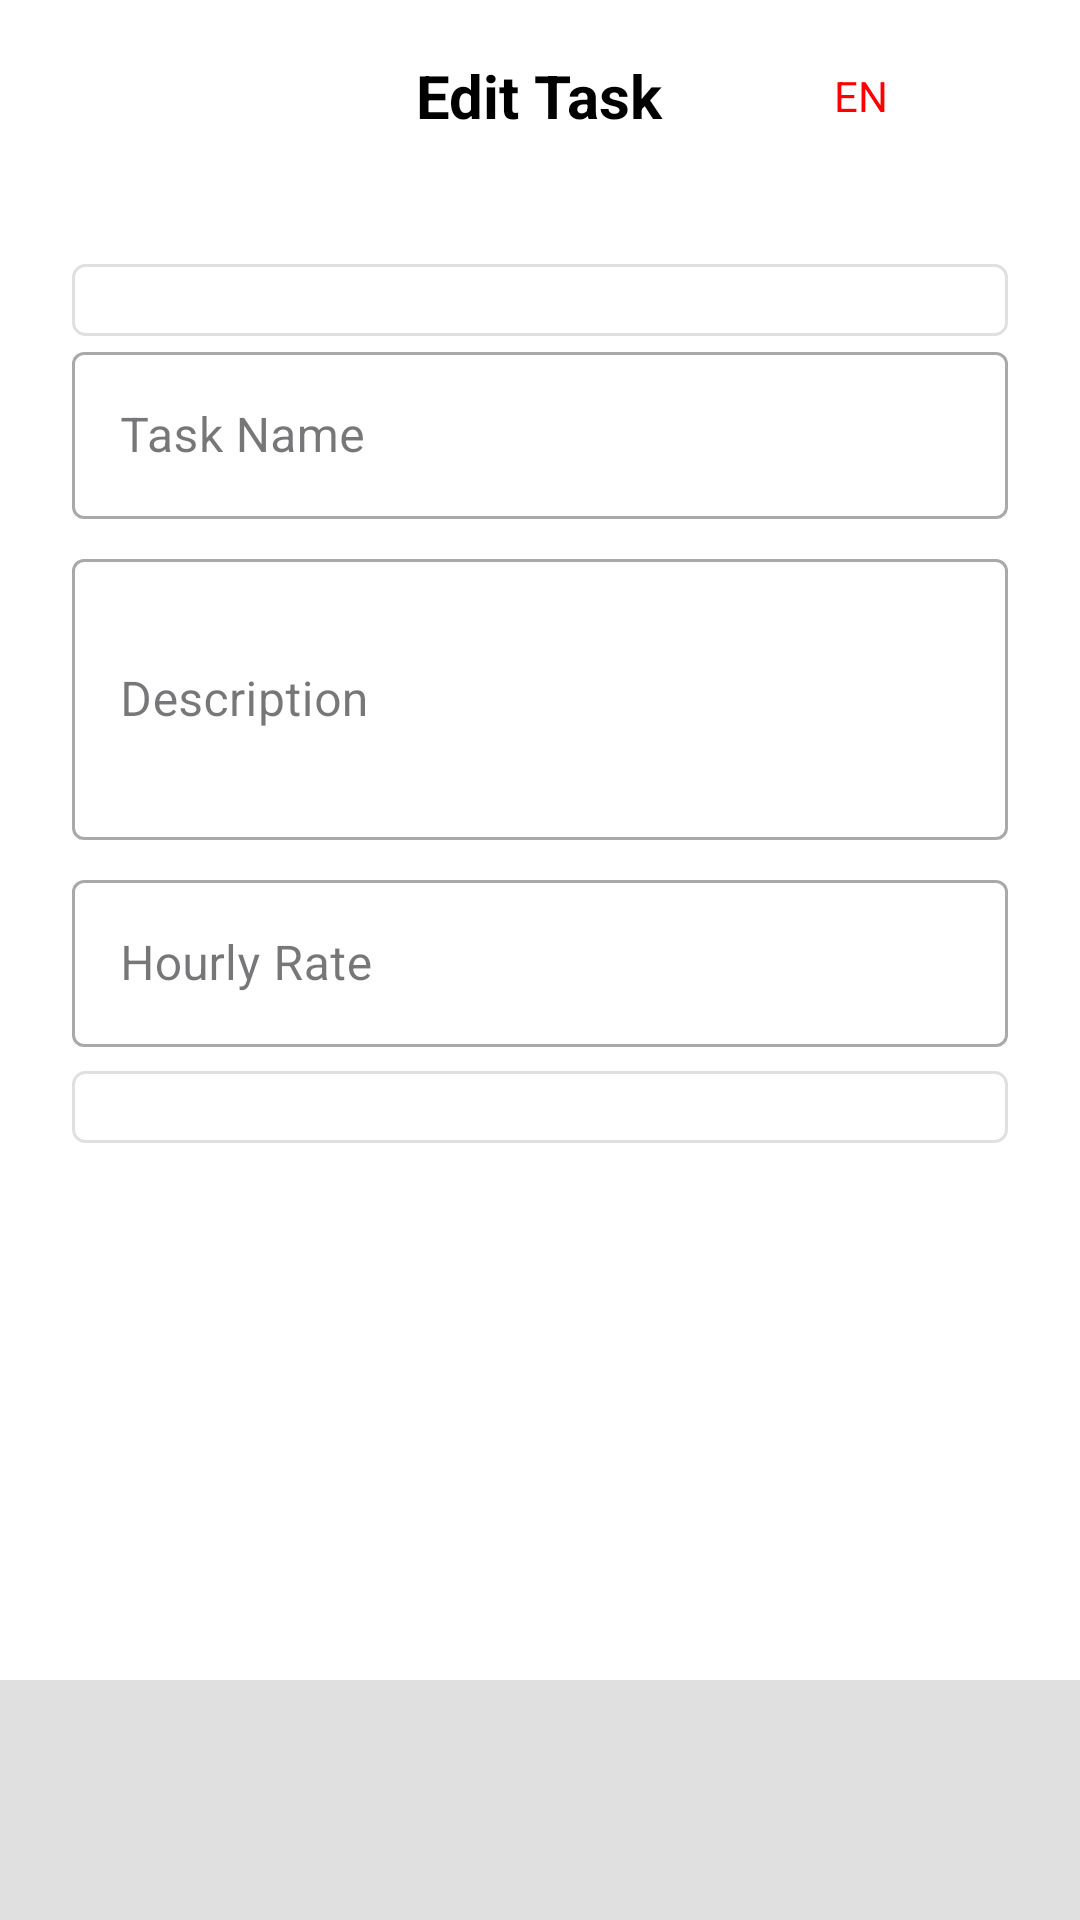

Layout XML and referenced resources for this Android screen:
<!-- AndroidManifest.xml: application theme Theme.CommovManageIT -->
<!-- res/layout/edit_task.xml -->
<?xml version="1.0" encoding="utf-8"?>
<RelativeLayout xmlns:android="http://schemas.android.com/apk/res/android"
    xmlns:tools="http://schemas.android.com/tools"
    android:layout_width="match_parent"
    android:layout_height="match_parent"
    android:background="@color/white"
    tools:context=".EditTasksActivity">

    <RelativeLayout
        android:id="@+id/topBar"
        android:layout_width="match_parent"
        android:layout_height="?attr/actionBarSize"
        android:paddingHorizontal="16dp"
        android:layout_alignParentTop="true">

        <ImageButton
            android:id="@+id/btnBack"
            android:layout_width="40dp"
            android:layout_height="40dp"
            android:layout_centerVertical="true"
            android:background="?attr/selectableItemBackgroundBorderless"
            android:contentDescription="@string/back"
            android:padding="8dp"
            android:src="@drawable/ic_left_arrow"
            tools:ignore="TouchTargetSizeCheck" />

        <TextView
            android:layout_width="wrap_content"
            android:layout_height="wrap_content"
            android:layout_centerInParent="true"
            android:text="@string/edit_task"
            android:textColor="@color/black"
            android:textSize="20sp"
            android:textStyle="bold" />

        <LinearLayout
            android:layout_width="wrap_content"
            android:layout_height="wrap_content"
            android:layout_alignParentEnd="true"
            android:layout_centerVertical="true"
            android:gravity="center_vertical"
            android:orientation="horizontal"
            tools:ignore="RelativeOverlap">

            <TextView
                android:id="@+id/CurrentLanguage"
                android:layout_width="wrap_content"
                android:layout_height="wrap_content"
                android:layout_marginEnd="8dp"
                android:text="@string/lang"
                android:textColor="@color/primaryColor"
                android:textSize="14sp" />

            <ImageButton
                android:id="@+id/btnLanguage"
                android:layout_width="40dp"
                android:layout_height="40dp"
                android:background="?attr/selectableItemBackgroundBorderless"
                android:contentDescription="@string/change_language"
                android:padding="8dp"
                android:src="@drawable/ic_language"
                tools:ignore="TouchTargetSizeCheck" />
        </LinearLayout>
    </RelativeLayout>

    <ScrollView
        android:layout_width="match_parent"
        android:layout_height="match_parent"
        android:layout_above="@id/bottomNavigation"
        android:layout_below="@id/topBar"
        android:fillViewport="true"
        android:padding="16dp">

        <LinearLayout
            android:layout_width="match_parent"
            android:layout_height="wrap_content"
            android:orientation="vertical"
            android:padding="8dp">

            <Spinner
                android:id="@+id/spinnerproject"
                android:layout_width="match_parent"
                android:layout_height="wrap_content"
                android:background="@drawable/spinner_background"
                android:hint="@string/insira_status"/>
            <com.google.android.material.textfield.TextInputLayout
                style="@style/Widget.MaterialComponents.TextInputLayout.OutlinedBox"
                android:layout_width="match_parent"
                android:layout_height="wrap_content"
                android:layout_marginBottom="8dp">

                <com.google.android.material.textfield.TextInputEditText
                    android:id="@+id/etTaskName"
                    android:layout_width="match_parent"
                    android:layout_height="wrap_content"
                    android:hint="@string/task_name"
                    android:inputType="textPersonName" />
            </com.google.android.material.textfield.TextInputLayout>
            <com.google.android.material.textfield.TextInputLayout
                style="@style/Widget.MaterialComponents.TextInputLayout.OutlinedBox"
                android:layout_width="match_parent"
                android:layout_height="wrap_content"
                android:layout_marginBottom="8dp">

                <com.google.android.material.textfield.TextInputEditText
                    android:id="@+id/etTaskDescription"
                    android:layout_width="match_parent"
                    android:layout_height="wrap_content"
                    android:hint="@string/description"
                    android:inputType="textMultiLine"
                    android:minLines="3" />
            </com.google.android.material.textfield.TextInputLayout>

            <com.google.android.material.textfield.TextInputLayout
                style="@style/Widget.MaterialComponents.TextInputLayout.OutlinedBox"
                android:layout_width="match_parent"
                android:layout_height="wrap_content"
                android:layout_marginBottom="8dp">

                <com.google.android.material.textfield.TextInputEditText
                    android:id="@+id/etHourlyRate"
                    android:layout_width="match_parent"
                    android:layout_height="wrap_content"
                    android:hint="@string/hourly_rate"
                    android:inputType="numberDecimal|numberSigned" />
            </com.google.android.material.textfield.TextInputLayout>

            <Spinner
                android:id="@+id/spinnerstatus"
                android:layout_width="match_parent"
                android:layout_height="wrap_content"
                android:background="@drawable/spinner_background"
                android:hint="@string/insira_status"/>

            <Button
                android:id="@+id/btnUpdateTask"
                style="@style/Widget.MaterialComponents.Button"
                android:layout_width="match_parent"
                android:layout_height="wrap_content"
                android:layout_marginTop="8dp"
                android:text="@string/update_task" />

        </LinearLayout>
    </ScrollView>

    <com.google.android.material.bottomnavigation.BottomNavigationView
        android:id="@+id/bottomNavigation"
        android:layout_width="match_parent"
        android:layout_height="wrap_content"
        android:layout_alignParentBottom="true"
        android:background="@color/gray_light"
        android:orientation="horizontal">
    </com.google.android.material.bottomnavigation.BottomNavigationView>

</RelativeLayout>
<!-- resources referenced by this layout -->
<resources>
  <color name="black">#FF000000</color>
  <color name="gray_light">#FFE0E0E0</color>
  <color name="primaryColor">#FFFF0000</color>
  <color name="white">#FFFFFFFF</color>
  <!-- drawable spinner_background (drawable) -->
  <selector xmlns:android="http://schemas.android.com/apk/res/android">
      <item>
          <shape>
              <solid android:color="@android:color/transparent"/>
              <stroke android:width="1dp" android:color="@color/gray_light"/>
              <corners android:radius="4dp"/>
              <padding android:left="8dp" android:right="8dp" android:top="12dp" android:bottom="12dp"/>
          </shape>
      </item>
  </selector>
  <string name="back">Back</string>
  <string name="change_language">Change language</string>
  <string name="description">Description</string>
  <string name="edit_task">Edit Task</string>
  <string name="hourly_rate">Hourly Rate</string>
  <string name="insira_status">Insert Status</string>
  <string name="lang">EN</string>
  <string name="task_name">Task Name</string>
  <string name="update_task">Update Task</string>
  <style name="Theme.CommovManageIT" parent="Base.Theme.CommovManageIT" />
  <style name="Base.Theme.CommovManageIT" parent="Theme.Material3.DayNight.NoActionBar">
          <item name="android:textColorPrimary">@android:color/black</item>        
      </style>
</resources>
